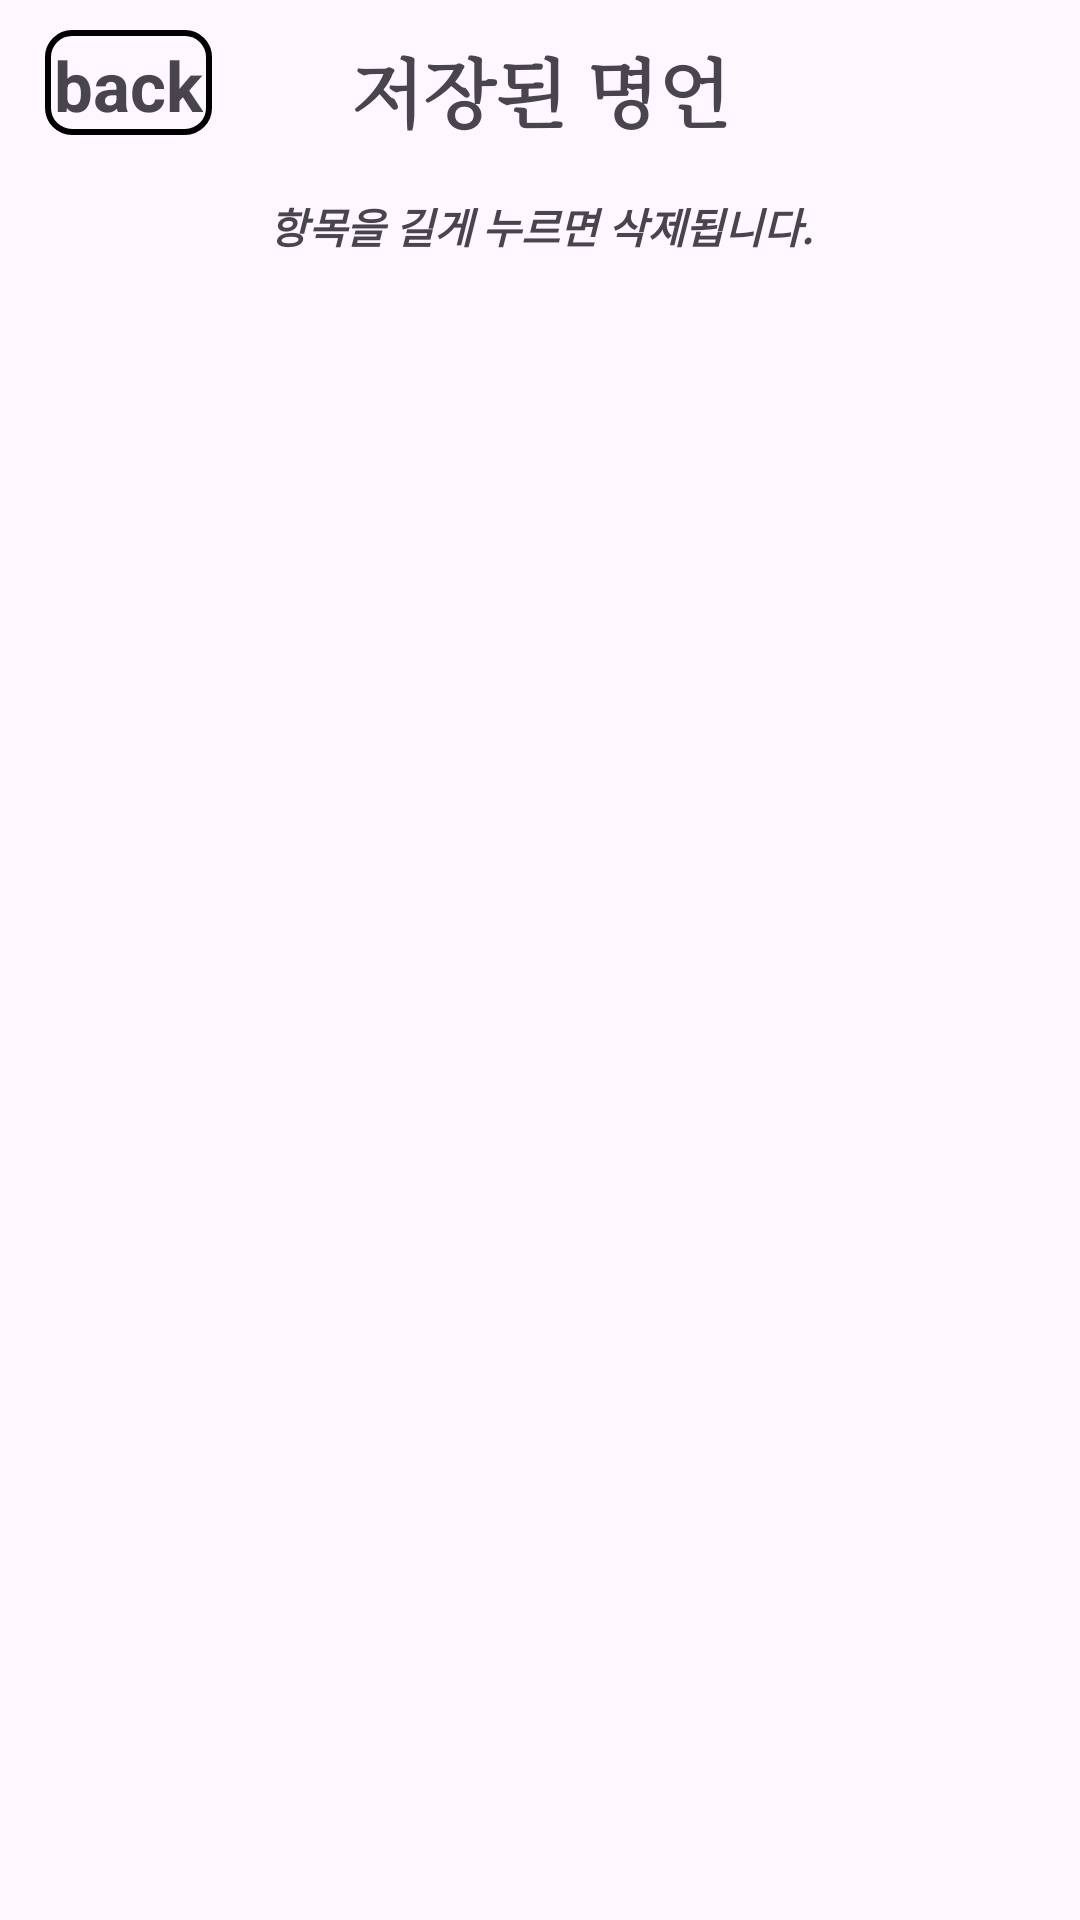

Reconstruct the res/layout file that produces this screen, plus the resources it refers to.
<!-- AndroidManifest.xml: application theme Theme.SimpleQuotesApp -->
<!-- res/layout/showsavedquotes.xml -->
<?xml version="1.0" encoding="utf-8"?>
<LinearLayout xmlns:android="http://schemas.android.com/apk/res/android"
    android:id="@+id/showsavedquotes"
    android:layout_width="match_parent"
    android:layout_height="match_parent"
    android:orientation="vertical">

    <RelativeLayout
        android:layout_width="match_parent"
        android:layout_height="wrap_content"
        android:layout_marginTop="5dp">


        <TextView
            android:id="@+id/tv_back"
            android:layout_width="wrap_content"
            android:layout_height="35dp"
            android:layout_marginLeft="15dp"
            android:layout_marginTop="5dp"
            android:background="@drawable/border"
            android:padding="3dp"
            android:text="back"
            android:textSize="23dp"
            android:textStyle="bold" />

        <TextView
            android:layout_width="match_parent"
            android:layout_height="50dp"
            android:layout_centerHorizontal="true"
            android:gravity="center"
            android:text="저장된 명언"
            android:textSize="25dp"
            android:textStyle="bold"
            android:typeface="serif"></TextView>
    </RelativeLayout>

    <TextView
        android:id="@+id/tv_delete_hint"
        android:layout_width="match_parent"
        android:layout_height="wrap_content"
        android:gravity="center"
        android:padding="10dp"
        android:text="항목을 길게 누르면 삭제됩니다."
        android:textSize="14sp"
        android:textStyle="italic|bold" />

    <androidx.recyclerview.widget.RecyclerView
        android:id="@+id/recylerview"
        android:layout_width="match_parent"
        android:layout_height="0dp"
        android:layout_weight="10"></androidx.recyclerview.widget.RecyclerView>


</LinearLayout>
<!-- resources referenced by this layout -->
<resources>
  <!-- drawable border (drawable) -->
  <?xml version="1.0" encoding="utf-8"?>
  <shape xmlns:android="http://schemas.android.com/apk/res/android">
      <stroke
          android:width="2dp"
          android:color="#000000"
          />
      <corners android:radius="8dp" />
  </shape>
  <style name="Theme.SimpleQuotesApp" parent="Base.Theme.SimpleQuotesApp" />
  <style name="Base.Theme.SimpleQuotesApp" parent="Theme.Material3.DayNight.NoActionBar">
          
          
      </style>
</resources>
